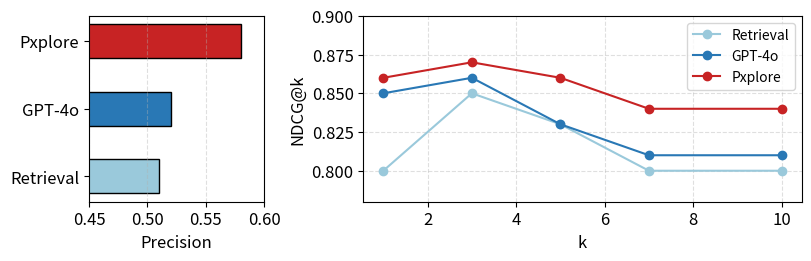

Write the Python code that produced this figure. (Note: this script raises an exception after producing the figure.)
import matplotlib.pyplot as plt
import os
import matplotlib

# Set global font sizes
matplotlib.rcParams.update({
    'font.size': 12,
    'axes.titlesize': 12,
    'axes.labelsize': 12,
    'xtick.labelsize': 12,
    'ytick.labelsize': 12,
    'legend.fontsize': 10,
})

# Data
models = ["Retrieval", "GPT-4o", "Pxplore"]
precision = [0.51, 0.52, 0.58]
ndcg_at = [1, 3, 5, 7, 10]
ndcg_scores = {
    "Retrieval": [0.80, 0.85, 0.83, 0.80, 0.80],
    "GPT-4o":    [0.85, 0.86, 0.83, 0.81, 0.81],
    "Pxplore":    [0.86, 0.87, 0.86, 0.84, 0.84],
}

# Unified color scheme
colors = ["#9AC9DB", "#2978B5", "#C72324"]

fig, (ax1, ax2) = plt.subplots(
    1,
    2,
    figsize=(8, 2.5),
    constrained_layout=True,
    gridspec_kw={"width_ratios": [1, 2.5], "wspace": -0.5}
)

# ---------- Left: Precision@1 Chart ----------
# Horizontal bar chart for Precision@1
bar_positions = [0,1,2]
ax1.barh(
    bar_positions,
    precision,
    color=colors,
    alpha=1,
    height=0.5,
    edgecolor="black",
    linewidth=1,
)
ax1.set_yticks(bar_positions)
ax1.set_yticklabels(models)
ax1.set_xlabel("Precision")
ax1.set_xlim(0.45, 0.6)

# ax1.set_title("Precision@1")
ax1.grid(True, axis="x", linestyle="--", alpha=0.4)

# ---------- Right: NDCG Chart ----------

# Line chart for NDCG scores
for i, (model, scores) in enumerate(ndcg_scores.items()):
    ax2.plot(ndcg_at, scores, marker="o", label=model, color=colors[i])
ax2.set_xlabel("k")
ax2.set_ylabel("NDCG@k")
ax2.set_ylim(0.78, 0.9)
# ax2.set_title("Normalized Discounted Cumulative Gain (NDCG)")
ax2.grid(True, linestyle="--", alpha=0.4)
ax2.legend(loc="upper right")

output_path = os.path.join(os.path.dirname(__file__), "result_decision.pdf")
plt.savefig(output_path)
plt.close()